Image classification data set "level_5" (unica-visual-intelligence-lab/WBC-USID on GitHub). Class labels (5): basophil, esophil, lymphocyte, monocyte, neutrophil.

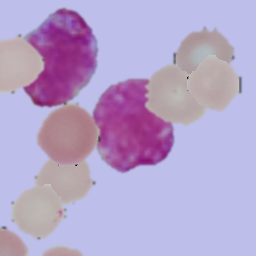
Label: basophil

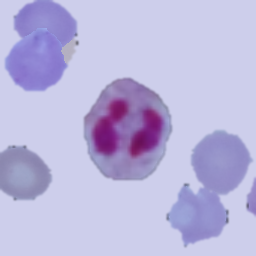
Label: neutrophil

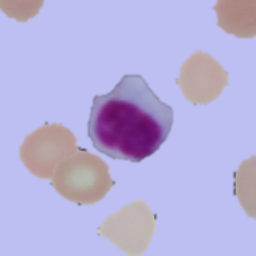
Label: lymphocyte

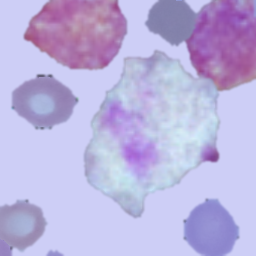
Label: esophil

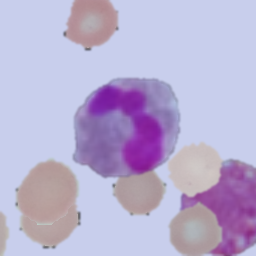
Label: esophil

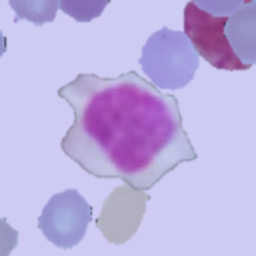
Label: monocyte
